Image classification data set "data" (chamudithaNinety9/ResearchProject on GitHub). Class labels (3): fox, leopard, wild boar.

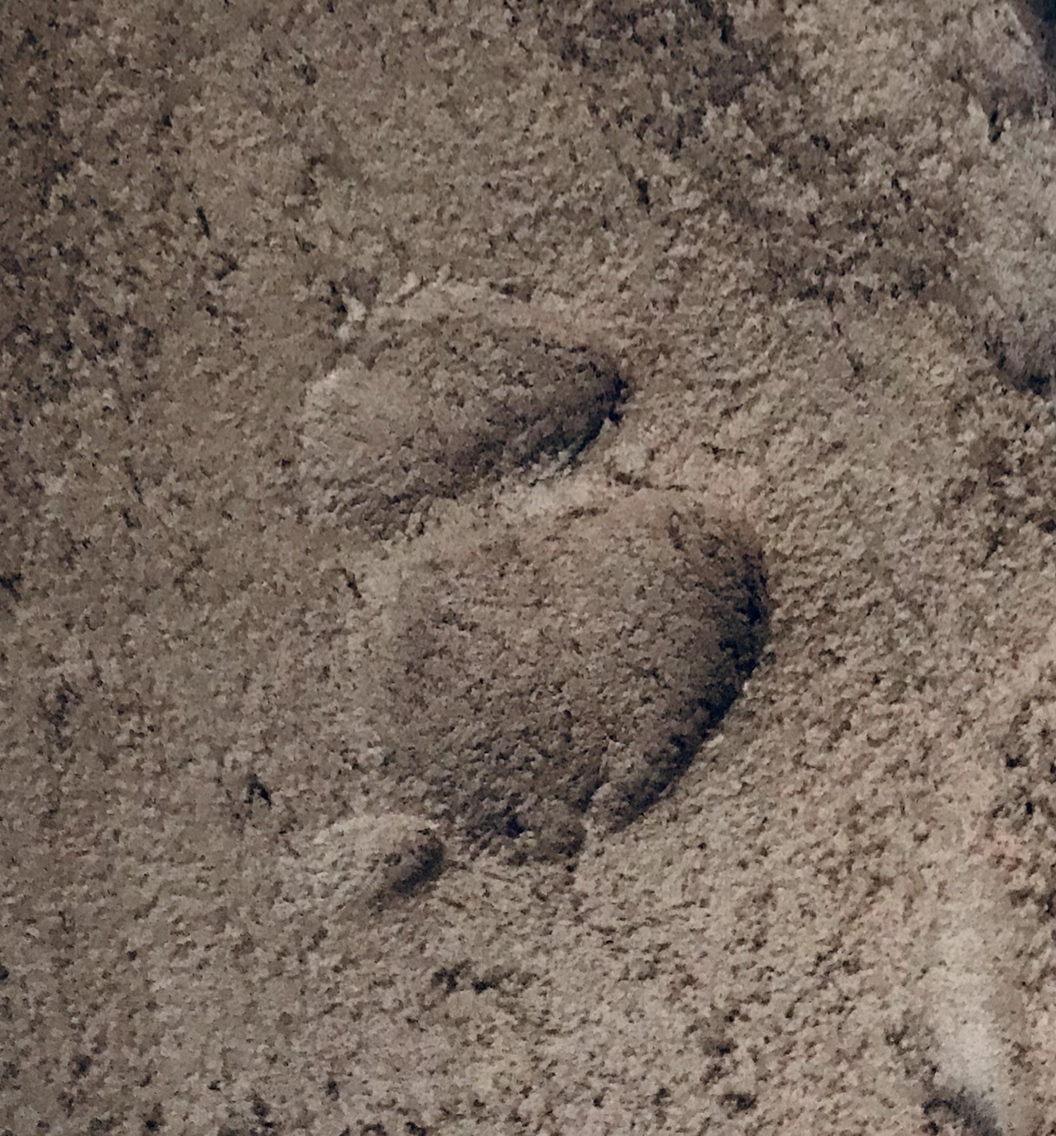
Label: wild boar

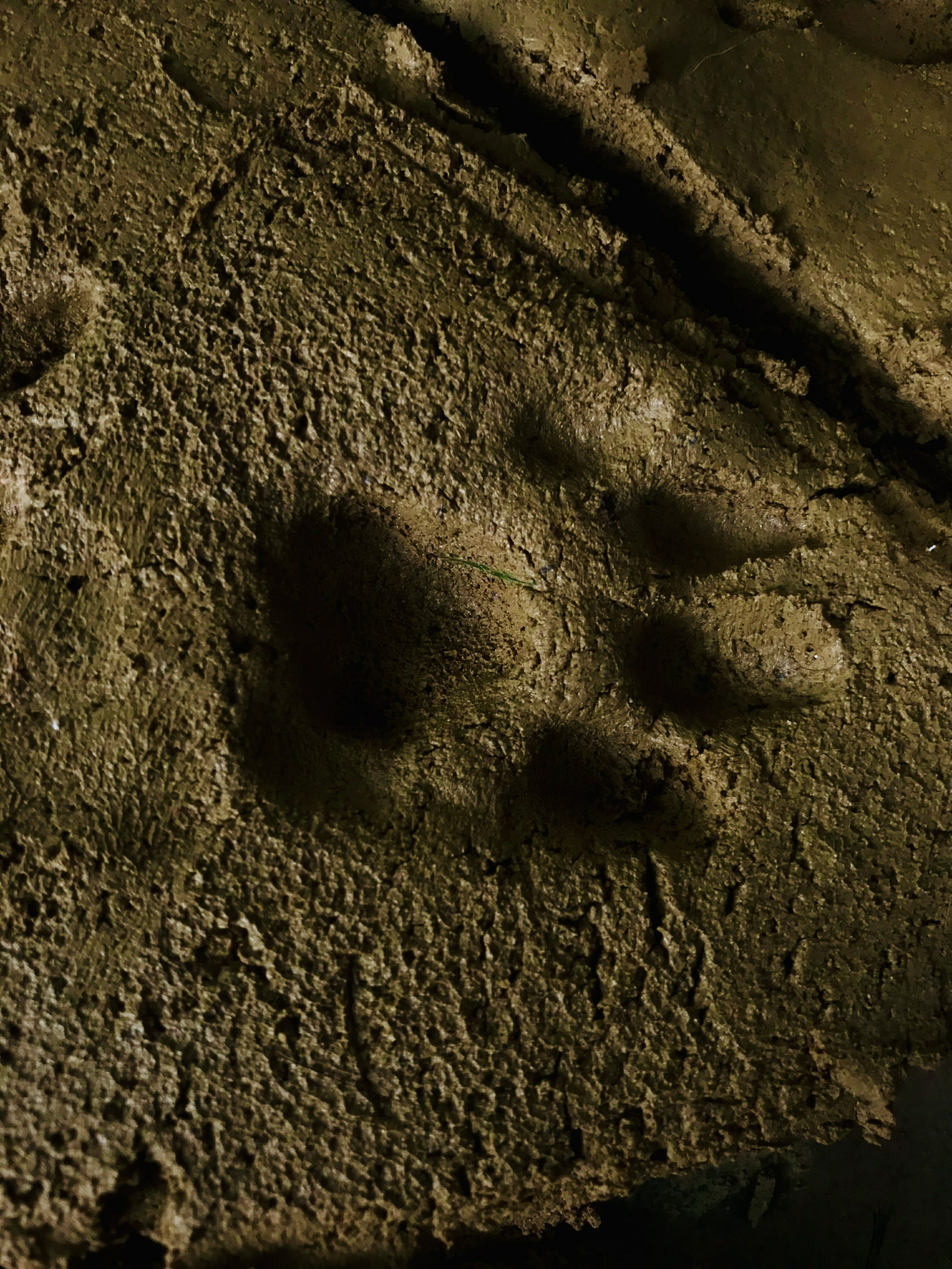
Label: leopard

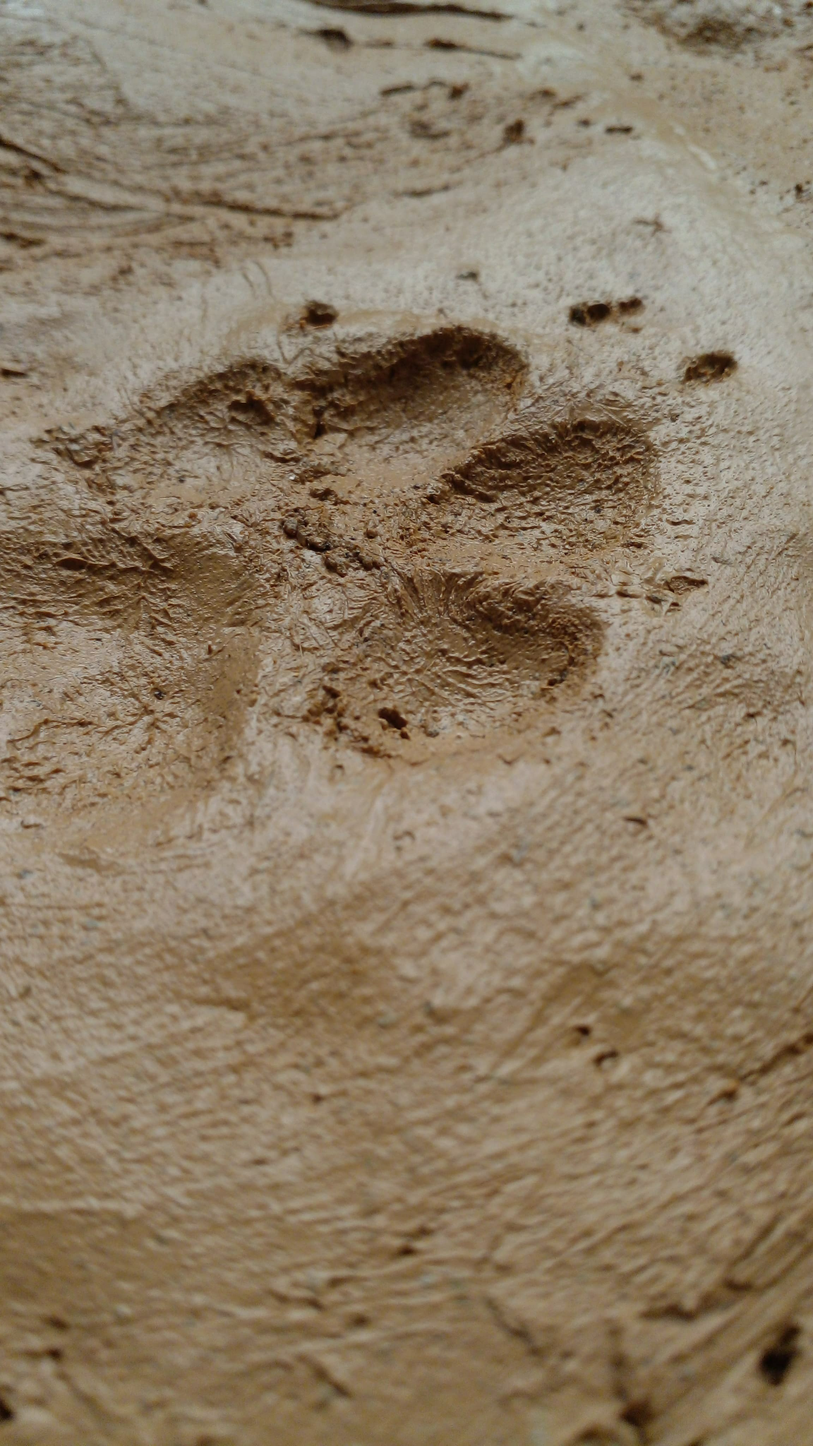
Label: fox

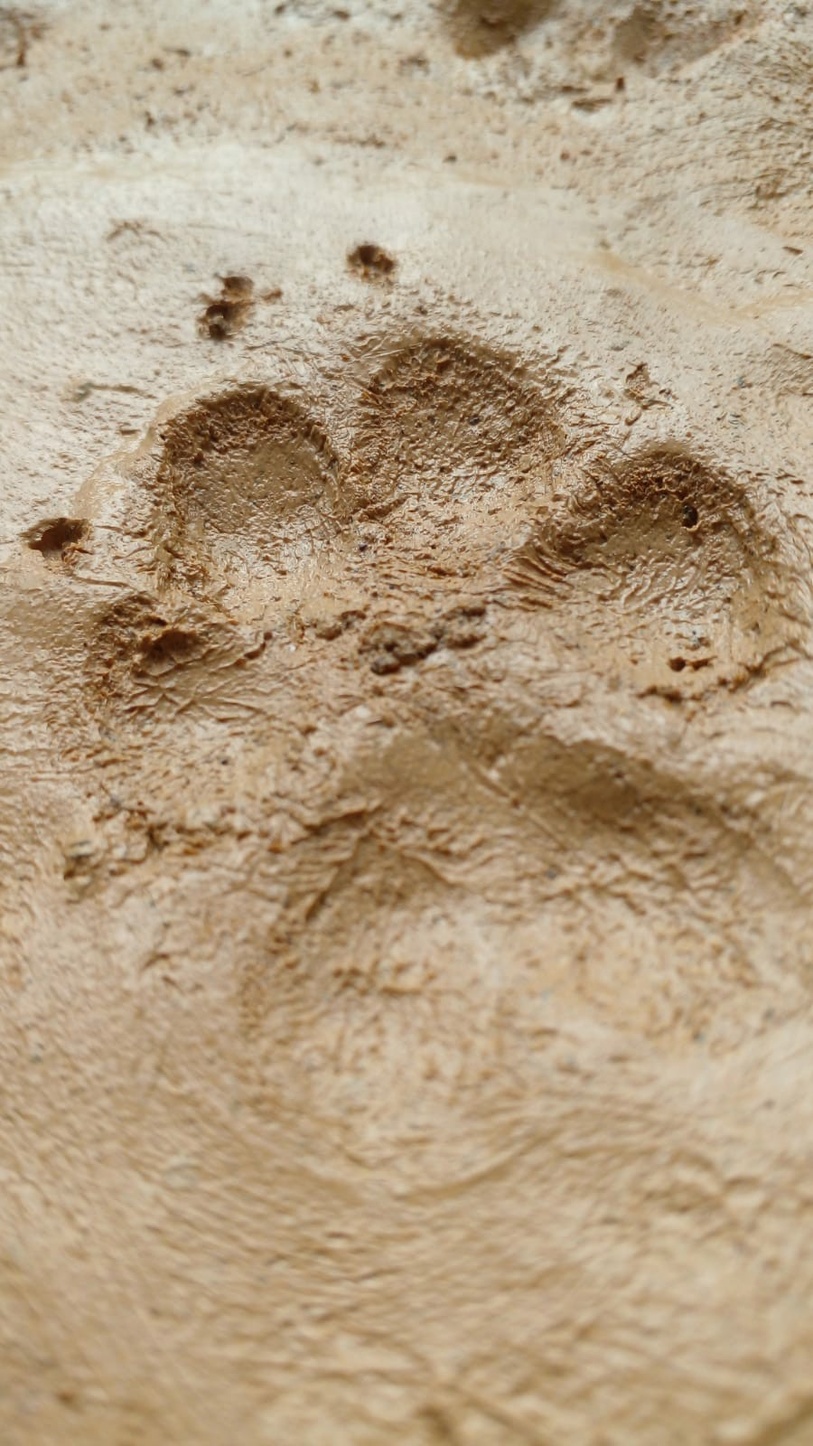
Label: fox

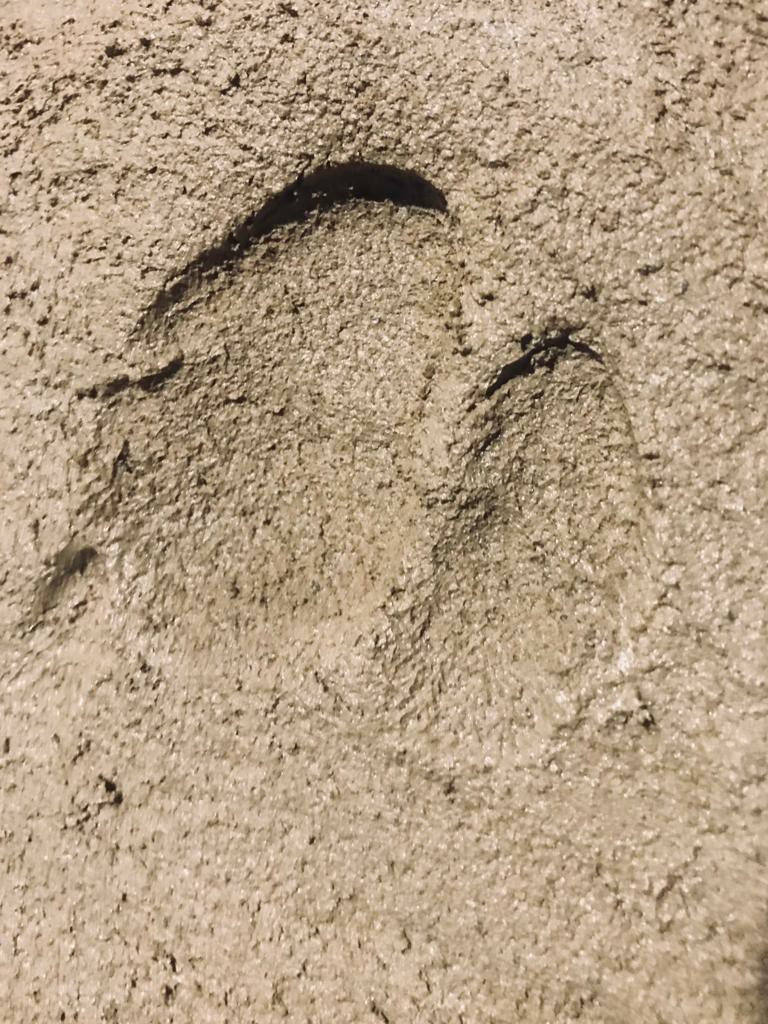
Label: wild boar

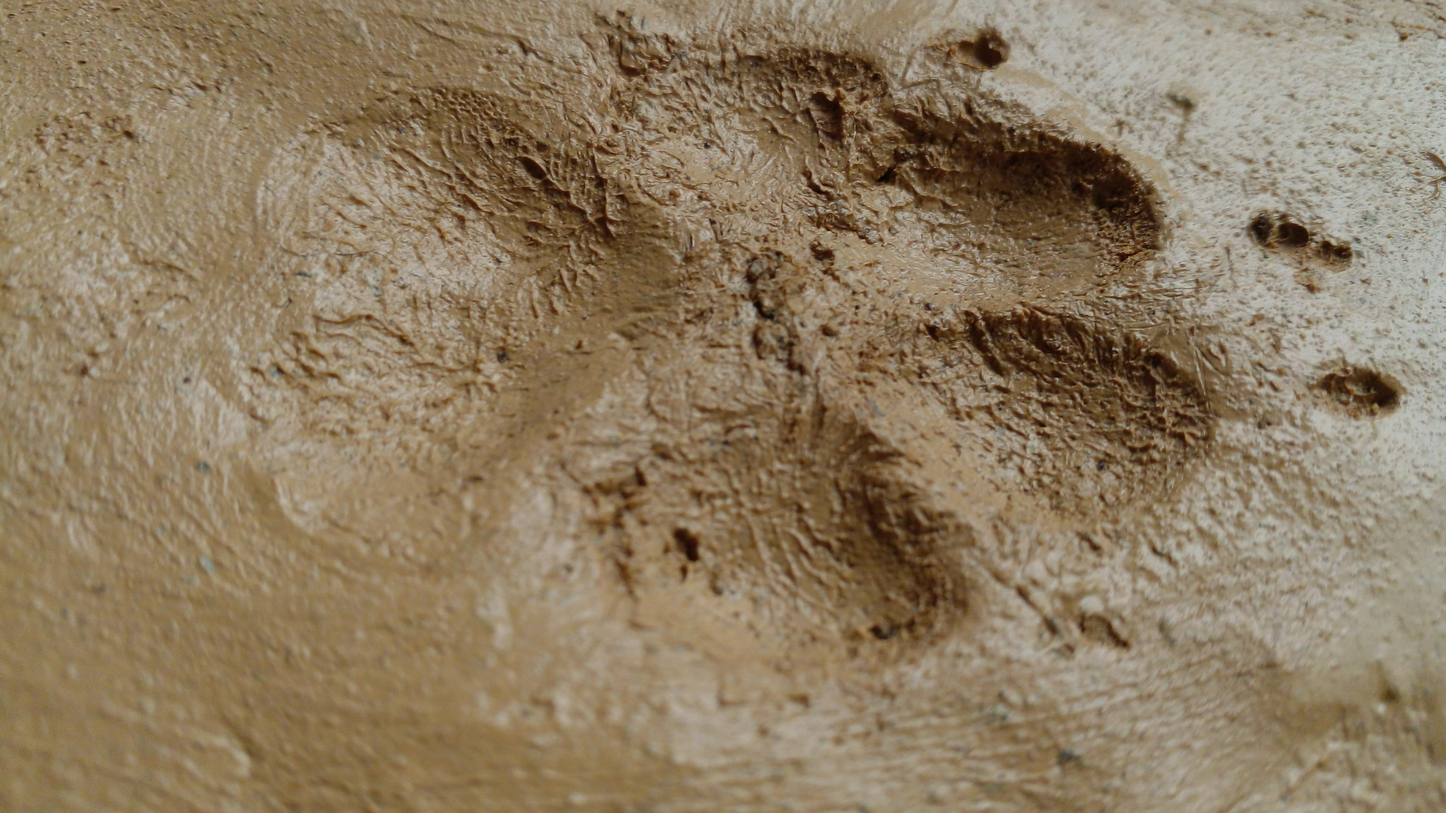
Label: fox
